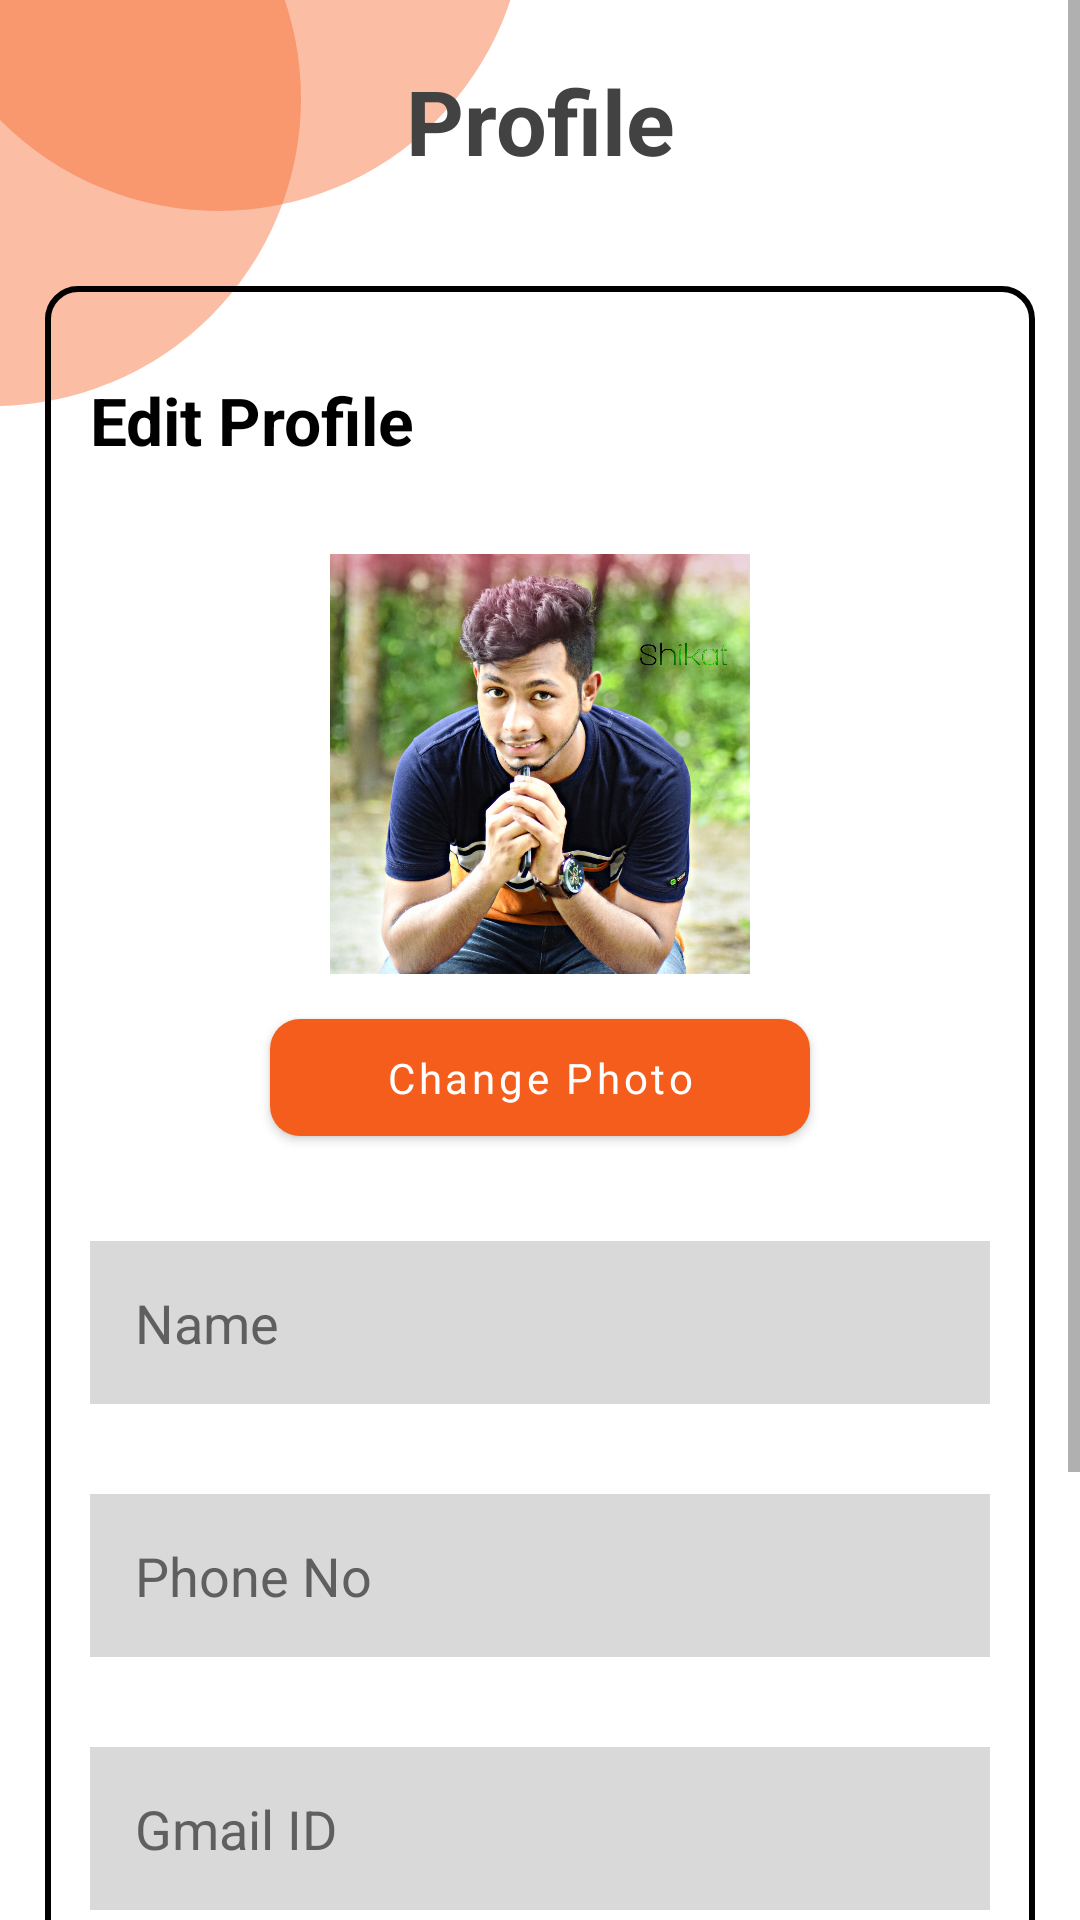

Layout XML and referenced resources for this Android screen:
<!-- AndroidManifest.xml: application theme Theme.Yatra -->
<!-- res/layout/fragment_profile.xml -->
<?xml version="1.0" encoding="utf-8"?>
<ScrollView xmlns:android="http://schemas.android.com/apk/res/android"
    xmlns:app="http://schemas.android.com/apk/res-auto"
    xmlns:tools="http://schemas.android.com/tools"
    android:layout_width="match_parent"
    android:layout_height="match_parent"
    tools:context=".MainActivity">
    <RelativeLayout
        android:layout_width="match_parent"
        android:layout_height="wrap_content">


        <androidx.constraintlayout.utils.widget.MotionLabel
            android:layout_width="205dp"
            android:layout_height="205dp"
            android:layout_marginLeft="-105dp"
            android:layout_marginTop="-70dp"
            android:background="@drawable/ovalshape"
            android:text="" />

        <androidx.constraintlayout.utils.widget.MotionLabel
            android:layout_width="205dp"
            android:layout_height="205dp"
            android:layout_marginLeft="-30dp"
            android:layout_marginTop="-135dp"
            android:background="@drawable/ovalshape"
            android:text="">
        </androidx.constraintlayout.utils.widget.MotionLabel>

        <TextView
            android:id="@+id/header_title"
            android:layout_width="match_parent"
            android:layout_height="wrap_content"
            android:layout_marginStart="20dp"
            android:layout_marginTop="20dp"
            android:layout_marginEnd="20dp"
            android:layout_marginBottom="20dp"
            android:fontFamily="verdana"
            android:gravity="center"
            android:text="Profile"
            android:textColor="@color/cardview_dark_background"
            android:textSize="30dp"
            android:textStyle="bold" />


        <RelativeLayout
            android:id="@+id/edit_address"
            android:layout_width="match_parent"
            android:layout_height="wrap_content"
            android:layout_below="@+id/header_title"
            android:layout_marginStart="15dp"
            android:layout_marginTop="15dp"
            android:layout_marginEnd="15dp"
            android:layout_marginBottom="15dp"
            android:background="@drawable/layout_border">

            <TextView
                android:id="@+id/addHeading"
                android:layout_width="match_parent"
                android:layout_height="wrap_content"
                android:layout_marginStart="15dp"
                android:layout_marginTop="30dp"
                android:layout_marginEnd="15dp"
                android:layout_marginBottom="20dp"
                android:fontFamily="verdana"
                android:text="Edit Profile"
                android:textAlignment="textStart"
                android:textColor="@color/black"
                android:textSize="22dp"
                android:textStyle="bold" />

            <com.google.android.material.textfield.TextInputEditText
                android:id="@+id/address1"
                android:layout_width="match_parent"
                android:layout_height="wrap_content"
                android:layout_below="@+id/imgChangeLayout"
                android:layout_marginStart="15dp"
                android:layout_marginTop="10dp"
                android:layout_marginEnd="15dp"
                android:layout_marginBottom="10dp"
                android:background="@color/editText_bg"
                android:drawablePadding="20dp"
                android:fontFamily="verdana"
                android:hint="Name"
                android:inputType="textPersonName"
                android:padding="15dp"
                android:textColorHint="@color/lightWhite"
                android:textSize="18dp"
                android:textStyle="normal"
                tools:layout_editor_absoluteX="2dp" />

            <com.google.android.material.textfield.TextInputEditText
                android:id="@+id/address2"
                android:layout_width="match_parent"
                android:layout_height="wrap_content"
                android:layout_below="@+id/address1"
                android:layout_marginStart="15dp"
                android:layout_marginTop="20dp"
                android:layout_marginEnd="15dp"
                android:layout_marginBottom="10dp"
                android:background="@color/editText_bg"
                android:drawablePadding="20dp"
                android:fontFamily="verdana"
                android:hint="Phone No"
                android:inputType="phone"
                android:padding="15dp"
                android:textColorHint="@color/lightWhite"
                android:textSize="18dp"
                android:textStyle="normal"
                tools:layout_editor_absoluteX="2dp" />

            <com.google.android.material.textfield.TextInputEditText
                android:id="@+id/pincode"
                android:layout_width="match_parent"
                android:layout_height="wrap_content"
                android:layout_below="@+id/address2"
                android:layout_marginStart="15dp"
                android:layout_marginTop="20dp"
                android:layout_marginEnd="15dp"
                android:layout_marginBottom="40dp"
                android:background="@color/editText_bg"
                android:drawablePadding="20dp"
                android:fontFamily="verdana"
                android:hint="Gmail ID"
                android:inputType="textEmailAddress"
                android:padding="15dp"
                android:textColorHint="@color/lightWhite"
                android:textSize="18dp"
                android:textStyle="normal"
                tools:layout_editor_absoluteX="2dp" />

            <LinearLayout
                android:id="@+id/imgChangeLayout"
                android:layout_width="match_parent"
                android:layout_height="match_parent"
                android:layout_below="@+id/addHeading"
                android:layout_marginBottom="20dp"
                android:gravity="center"
                android:orientation="vertical">

                <com.google.android.material.imageview.ShapeableImageView
                    android:id="@+id/changeImg"
                    android:layout_width="140dp"
                    android:layout_height="140dp"
                    android:layout_marginVertical="10dp"
                    android:src="@drawable/shikat" />

                <Button
                    android:id="@+id/imgChangeBtn"
                    android:layout_width="180dp"
                    android:layout_height="39dp"
                    android:layout_marginVertical="5dp"
                    android:background="@drawable/button_background"
                    android:fontFamily="@font/poppins_bold"
                    android:padding="4dp"
                    android:text="Change Photo"
                    android:textAllCaps="false"
                    android:textColor="@color/white"
                    android:textSize="14dp" />

            </LinearLayout>


        </RelativeLayout>


        <LinearLayout
            android:layout_width="match_parent"
            android:layout_height="wrap_content"
            android:layout_below="@+id/edit_address"
            android:layout_alignParentBottom="true"
            android:layout_marginVertical="20dp"
            android:layout_marginBottom="10dp"
            android:gravity="center"
            android:orientation="vertical">

            <Button
                android:id="@+id/updateBtn"
                android:layout_width="285dp"
                android:layout_height="63dp"
                android:layout_marginVertical="20dp"
                android:background="@drawable/button_background"
                android:fontFamily="@font/syne_bold"
                android:padding="5dp"
                android:text="Update"
                android:textAllCaps="false"
                android:textColor="@color/white"
                android:textSize="24sp"
                android:layout_marginBottom="21dp"/>
        </LinearLayout>
    </RelativeLayout>
</ScrollView>
<!-- resources referenced by this layout -->
<resources>
  <color name="black">#FF000000</color>
  <color name="editText_bg">#D9D9D9</color>
  <color name="lightWhite">#5F5F5F</color>
  <color name="white">#FFFFFFFF</color>
  <!-- drawable button_background (drawable) -->
  <?xml version="1.0" encoding="utf-8"?>
  <shape xmlns:android="http://schemas.android.com/apk/res/android"
      android:shape="rectangle"
      >
      <solid
          android:color="@color/contact_shape">
  
      </solid>
      <corners
          android:radius="10dp">
  
      </corners>
      <size
          android:height="35dp" android:width="285dp">
  
      </size>
  </shape>
  <!-- drawable layout_border (drawable) -->
  <?xml version="1.0" encoding="utf-8"?>
  <shape xmlns:android="http://schemas.android.com/apk/res/android">
  
      <stroke
          android:color="@color/black"
          android:width="2dp">
  
      </stroke>
      <size
          android:height="100dp"
          android:width="300dp">
      </size>
      <corners
          android:radius="10dp">
  
      </corners>
  </shape>
  <!-- drawable ovalshape (drawable) -->
  <?xml version="1.0" encoding="utf-8"?>
  <shape xmlns:android="http://schemas.android.com/apk/res/android"
      android:shape="oval"
      >
      <solid
          android:color="@color/oval_color">
  
      </solid>
      <size
          android:height="205dp" android:width="205dp">
  
      </size>
  </shape>
  <!-- drawable shikat: jpeg bitmap (drawable-v24, 417013 bytes) -->
  <style name="Theme.Yatra" parent="Theme.MaterialComponents.DayNight.DarkActionBar">
          
          <item name="colorPrimary">@color/primary</item>
          <item name="colorPrimaryVariant">@color/primary</item>
          <item name="colorOnPrimary">@color/white</item>
          
          <item name="colorSecondary">@color/teal_200</item>
          <item name="colorSecondaryVariant">@color/teal_700</item>
          <item name="colorOnSecondary">@color/black</item>
          
          <item name="android:statusBarColor">?attr/colorPrimaryVariant</item>
          
      </style>
  <color name="contact_shape">#F55D1C</color>
  <color name="oval_color">#66F55D1C</color>
  <color name="primary">#F55D1C</color>
  <color name="teal_200">#F55D1C</color>
  <color name="teal_700">#FF018786</color>
</resources>
